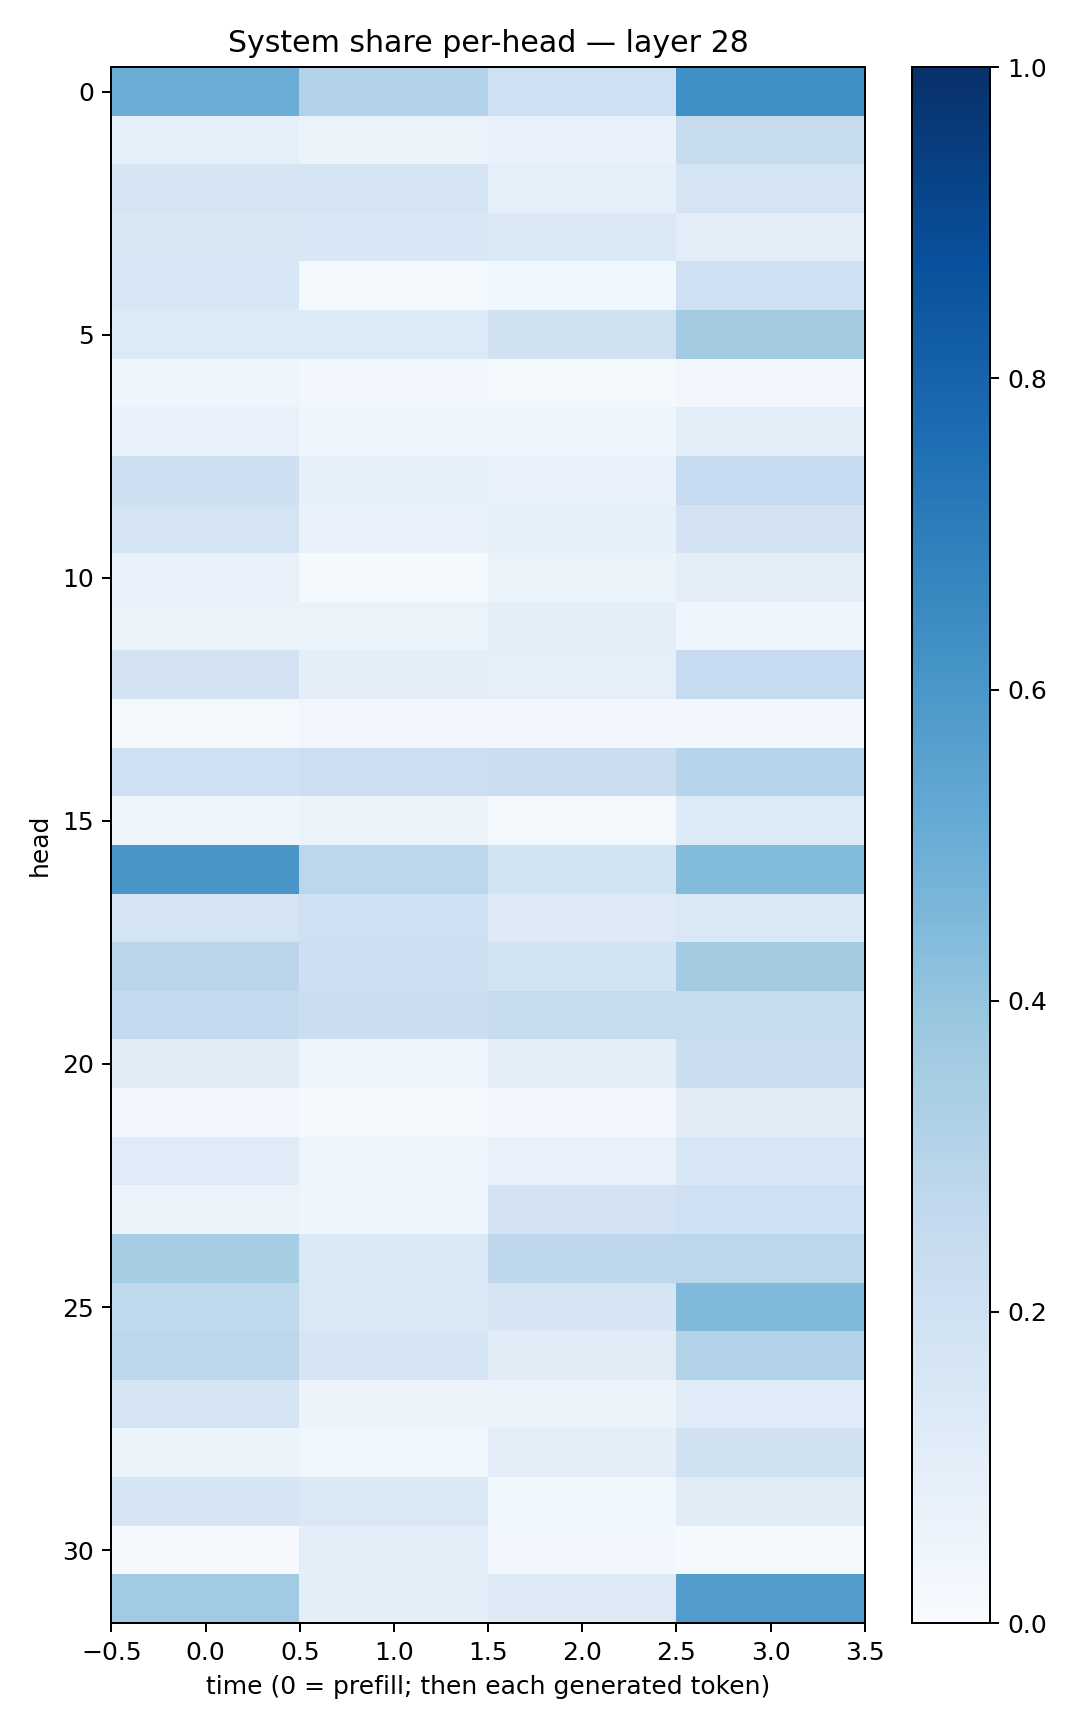

Values plotted in this chart, from the file beside it:
0.50106394, 0.31470883, 0.20798543, 0.63187766
0.08941, 0.0645, 0.07403, 0.2451
0.1705, 0.1655, 0.09043, 0.1769
0.1513, 0.1543, 0.1466, 0.1018
0.1527, 0.0173, 0.03889, 0.2064
0.1366, 0.1364, 0.1987, 0.3584
0.04081, 0.03117, 0.02167, 0.0322
0.07134, 0.04437, 0.04601, 0.1037
0.2146, 0.08508, 0.06814, 0.2466
0.1743, 0.0701, 0.08508, 0.1817
0.07065, 0.01429, 0.0641, 0.1055
0.06462, 0.06518, 0.09387, 0.04623
0.1817, 0.09738, 0.08921, 0.249
0.02162, 0.03318, 0.02909, 0.02684
0.2043, 0.2169, 0.2197, 0.294
0.04284, 0.0609, 0.01923, 0.1355
0.6046, 0.281, 0.187, 0.4392
0.1757, 0.208, 0.1313, 0.1447
0.2844, 0.2144, 0.1837, 0.3564
0.252, 0.2237, 0.2436, 0.2424
0.1126, 0.04067, 0.0994, 0.221
0.02567, 0.01138, 0.03461, 0.1112
0.1203, 0.04035, 0.07447, 0.1603
0.06086, 0.04472, 0.1804, 0.205
0.3534, 0.1382, 0.2758, 0.279
0.2627, 0.1419, 0.1696, 0.4473
0.2782, 0.1683, 0.1124, 0.3144
0.173, 0.05537, 0.06422, 0.1198
0.06094, 0.03554, 0.1014, 0.1972
0.1673, 0.1475, 0.03777, 0.1124
0.01162, 0.09822, 0.02926, 0.01243
0.3639, 0.09624, 0.131, 0.5751
